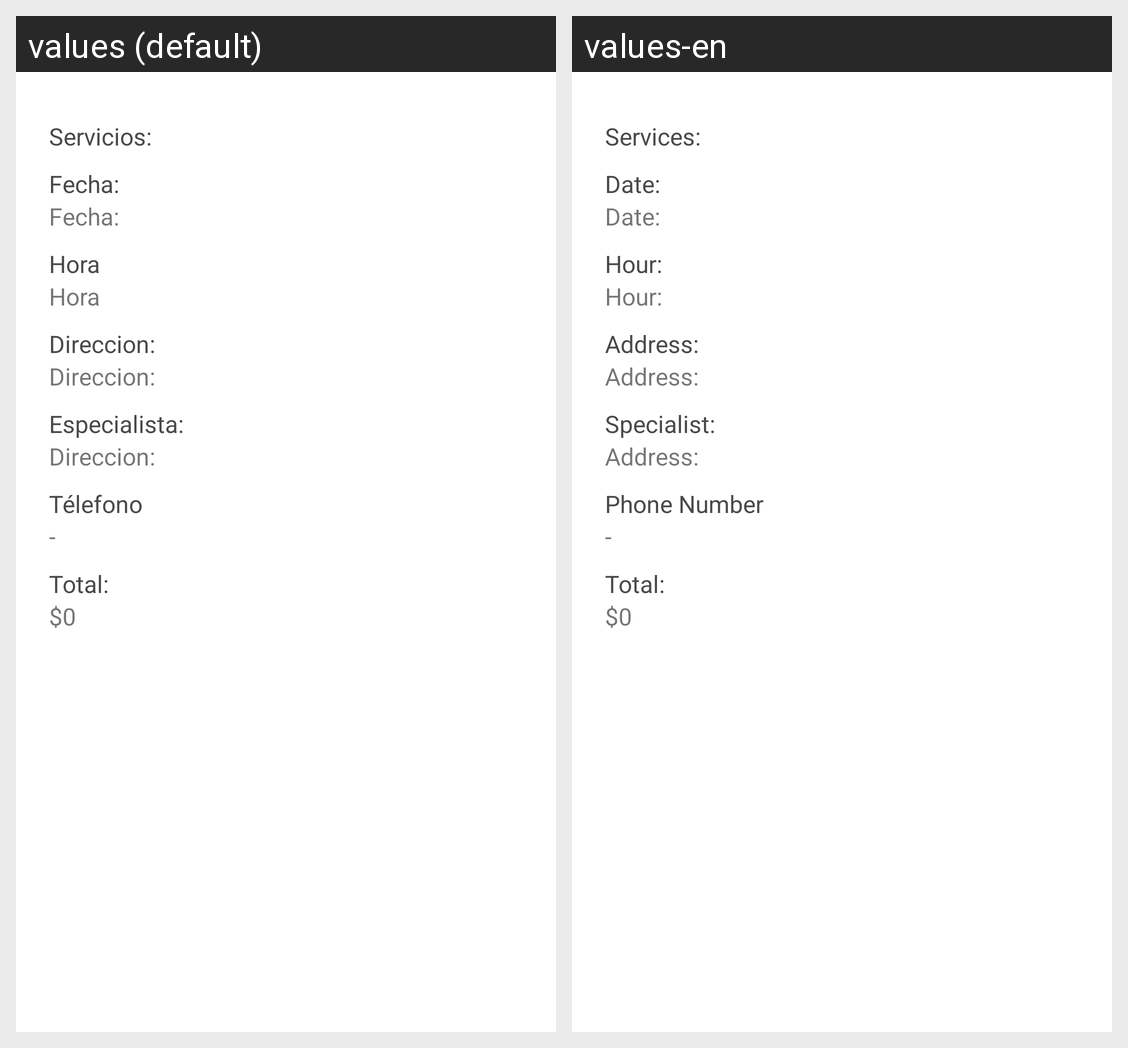

The same Android screen rendered under two of its app's locales, left to right. List the strings drawn on it with the default value and each locale's translation.
Android screen res/layout/fragment_history_detail.xml rendered under 2 locales, left to right: values (default), values-en. Device: Nexus 5 (rendered at 1080×1920; each locale shown at half size, 540×960, under a caption strip naming it); theme AppTheme.
Strings drawn on this screen, with the default value and each locale's value (text and hints the layout hard-codes, and strings that could not be matched under every locale, appear in the picture but are not listed):

service_label
  values: Servicios:
  values-en: Services:

date_label
  values: Fecha:
  values-en: Date:

time_label
  values: Hora
  values-en: Hour:

address_label
  values: Direccion:
  values-en: Address:

specialist_label
  values: Especialista:
  values-en: Specialist:

history_detail_specialist_phone_number_label
  values: Télefono
  values-en: Phone Number

total_label
  values: Total:
  values-en: Total:
